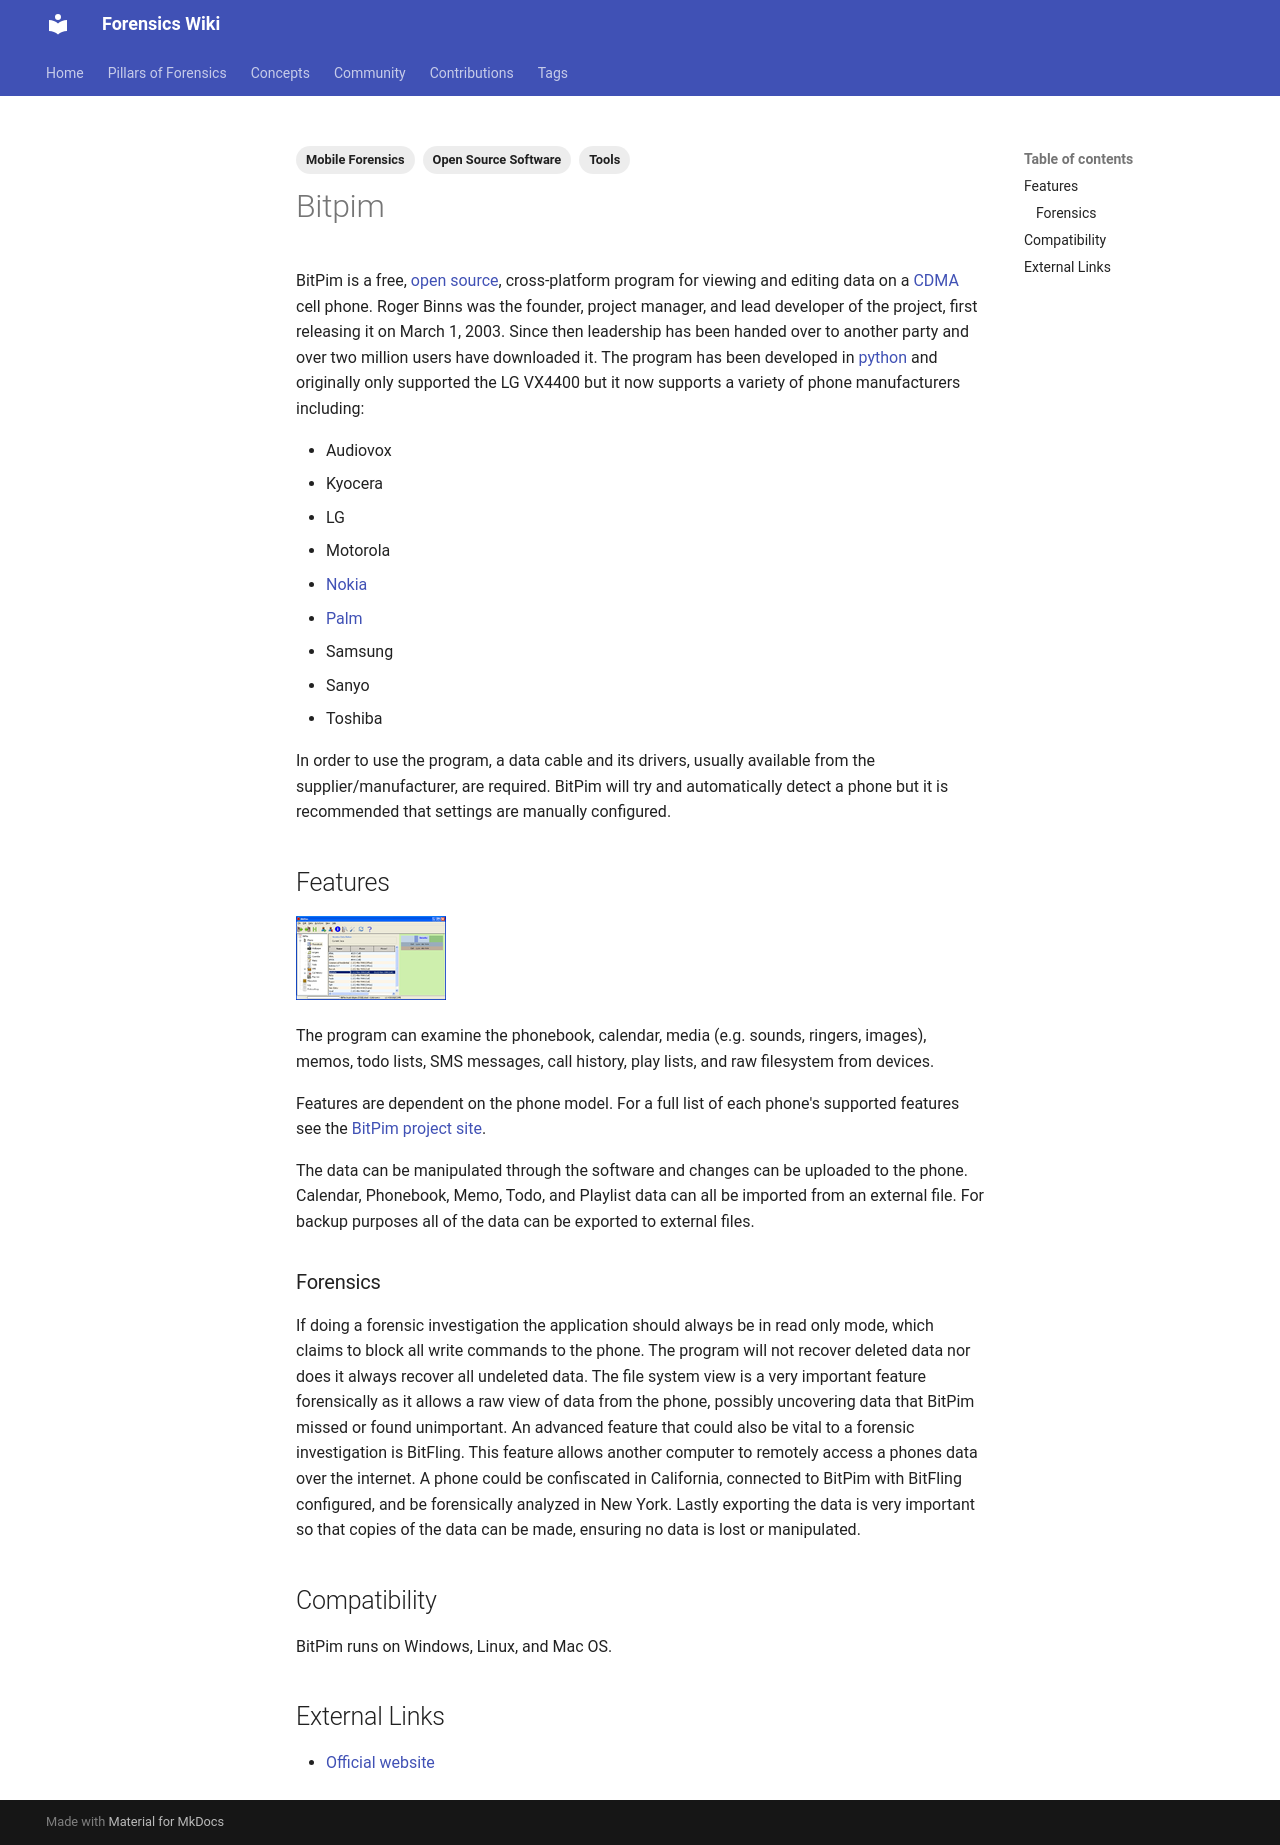

repository: forensicswiki/wiki · page: bitpim/index.html · generator: mkdocs

---
tags:
  - Mobile Forensics
  - Open Source Software
  - Tools
---
BitPim is a free, [open source](https://opensource.org/osd/), cross-platform
program for viewing and editing data on a [CDMA](cdma.md) cell phone.
Roger Binns was the founder, project manager,
and lead developer of the project, first releasing it on March 1,
2003. Since then leadership has been handed over to another party and
over two million users have downloaded it. The program has been
developed in [python](python.md) and originally only supported
the LG VX4400 but it now supports a variety of phone manufacturers
including:

* Audiovox
* Kyocera
* LG
* Motorola
* [Nokia](nokia.md)
* [Palm](palm.md)
* Samsung
* Sanyo
* Toshiba

In order to use the program, a data cable and its drivers, usually
available from the supplier/manufacturer, are required. BitPim will try
and automatically detect a phone but it is recommended that settings are
manually configured.

## Features

![BitPim phonebook tab](assets/images/150px-bitpim.png)

The program can examine the phonebook, calendar, media (e.g. sounds,
ringers, images), memos, todo lists, SMS messages, call history, play
lists, and raw filesystem from devices.

Features are dependent on the phone model. For a full list of each
phone's supported features see the
[BitPim project site](https://bitpim.sourceforge.net/).

The data can be manipulated through the software and changes can be
uploaded to the phone. Calendar, Phonebook, Memo, Todo, and Playlist
data can all be imported from an external file. For backup purposes all
of the data can be exported to external files.

### Forensics

If doing a forensic investigation the application should always be in
read only mode, which claims to block all write commands to the phone.
The program will not recover deleted data nor does it always recover all
undeleted data. The file system view is a very important feature
forensically as it allows a raw view of data from the phone, possibly
uncovering data that BitPim missed or found unimportant. An advanced
feature that could also be vital to a forensic investigation is
BitFling. This feature allows another computer to
remotely access a phones data over the internet. A phone could be
confiscated in California, connected to BitPim with
BitFling configured, and be forensically analyzed
in New York. Lastly exporting the data is very important so that copies
of the data can be made, ensuring no data is lost or manipulated.

## Compatibility

BitPim runs on Windows, Linux, and Mac OS.

## External Links

* [Official website](https://bitpim.sourceforge.net/)
